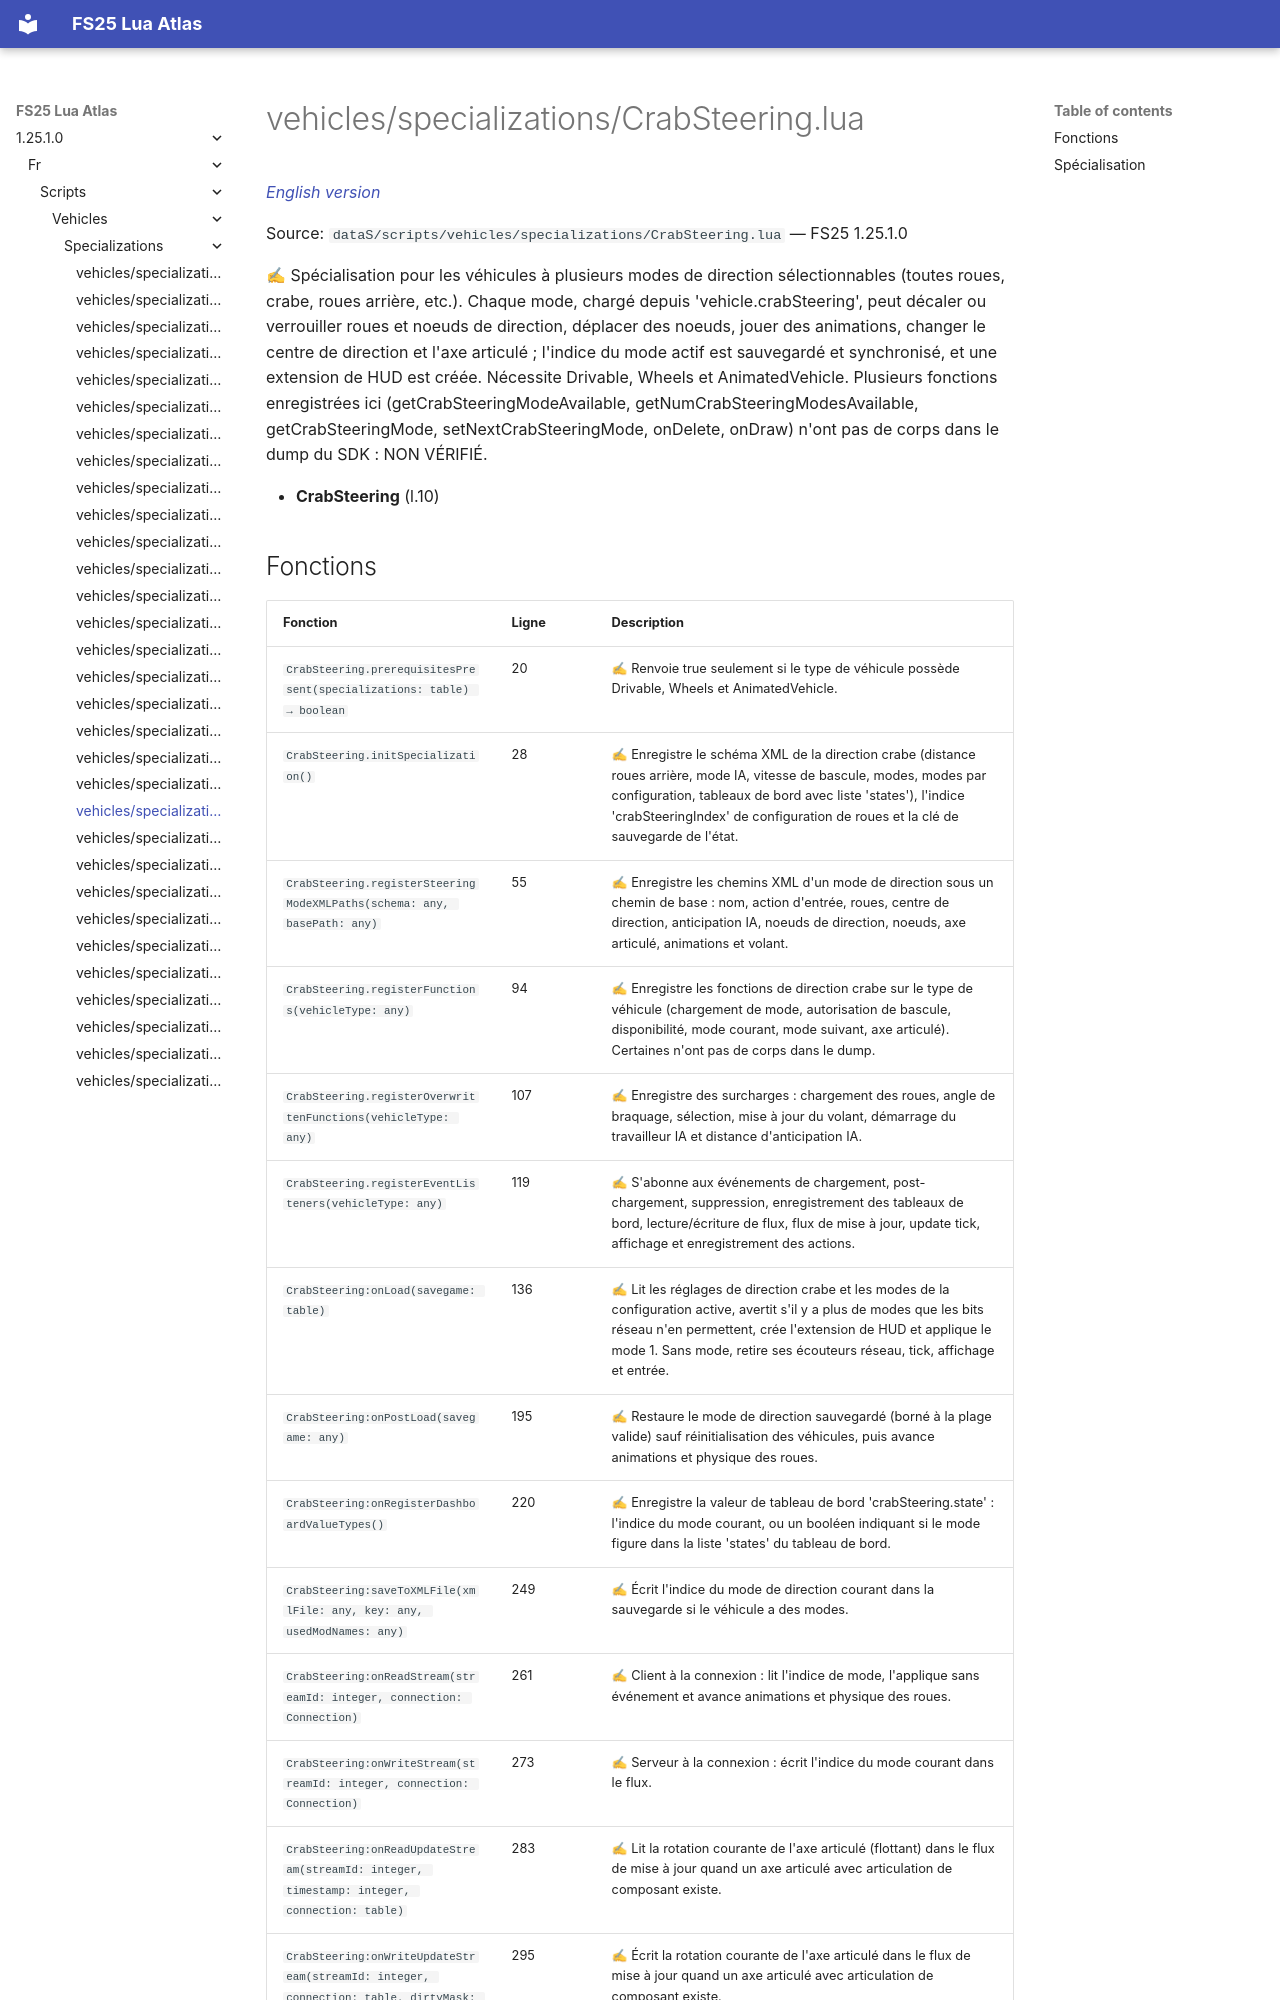

repository: Tim0219800/fs25-lua-atlas · page: 1.25.1.0/fr/scripts/vehicles/specializations/CrabSteering.html · generator: mkdocs

# vehicles/specializations/CrabSteering.lua

*[English version](../../../../scripts/vehicles/specializations/CrabSteering.md)*

Source: `dataS/scripts/vehicles/specializations/CrabSteering.lua` — FS25 1.25.1.0

✍ Spécialisation pour les véhicules à plusieurs modes de direction sélectionnables (toutes roues, crabe, roues arrière, etc.). Chaque mode, chargé depuis 'vehicle.crabSteering', peut décaler ou verrouiller roues et noeuds de direction, déplacer des noeuds, jouer des animations, changer le centre de direction et l'axe articulé ; l'indice du mode actif est sauvegardé et synchronisé, et une extension de HUD est créée. Nécessite Drivable, Wheels et AnimatedVehicle. Plusieurs fonctions enregistrées ici (getCrabSteeringModeAvailable, getNumCrabSteeringModesAvailable, getCrabSteeringMode, setNextCrabSteeringMode, onDelete, onDraw) n'ont pas de corps dans le dump du SDK : NON VÉRIFIÉ.

- **CrabSteering** (l.10)
